Dataset: Dataset (GitHub, sPedersennn/VT2_Machine-Vision). Classes: machine screw, philips, plaster screw, Torx screw.

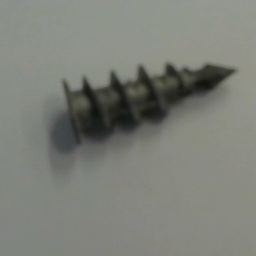
Label: plaster screw

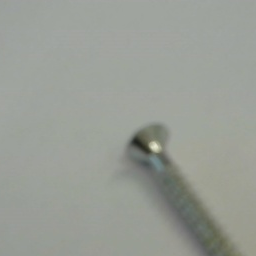
Label: Torx screw

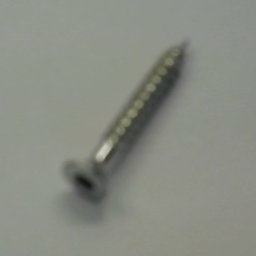
Label: Torx screw

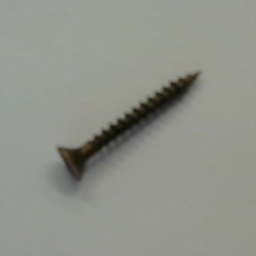
Label: philips

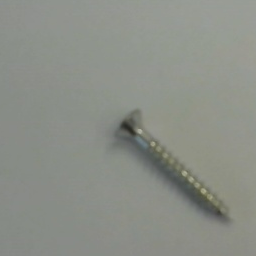
Label: Torx screw

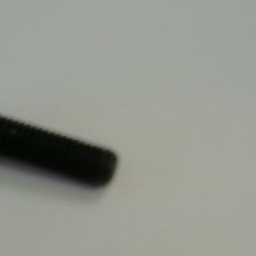
Label: machine screw
